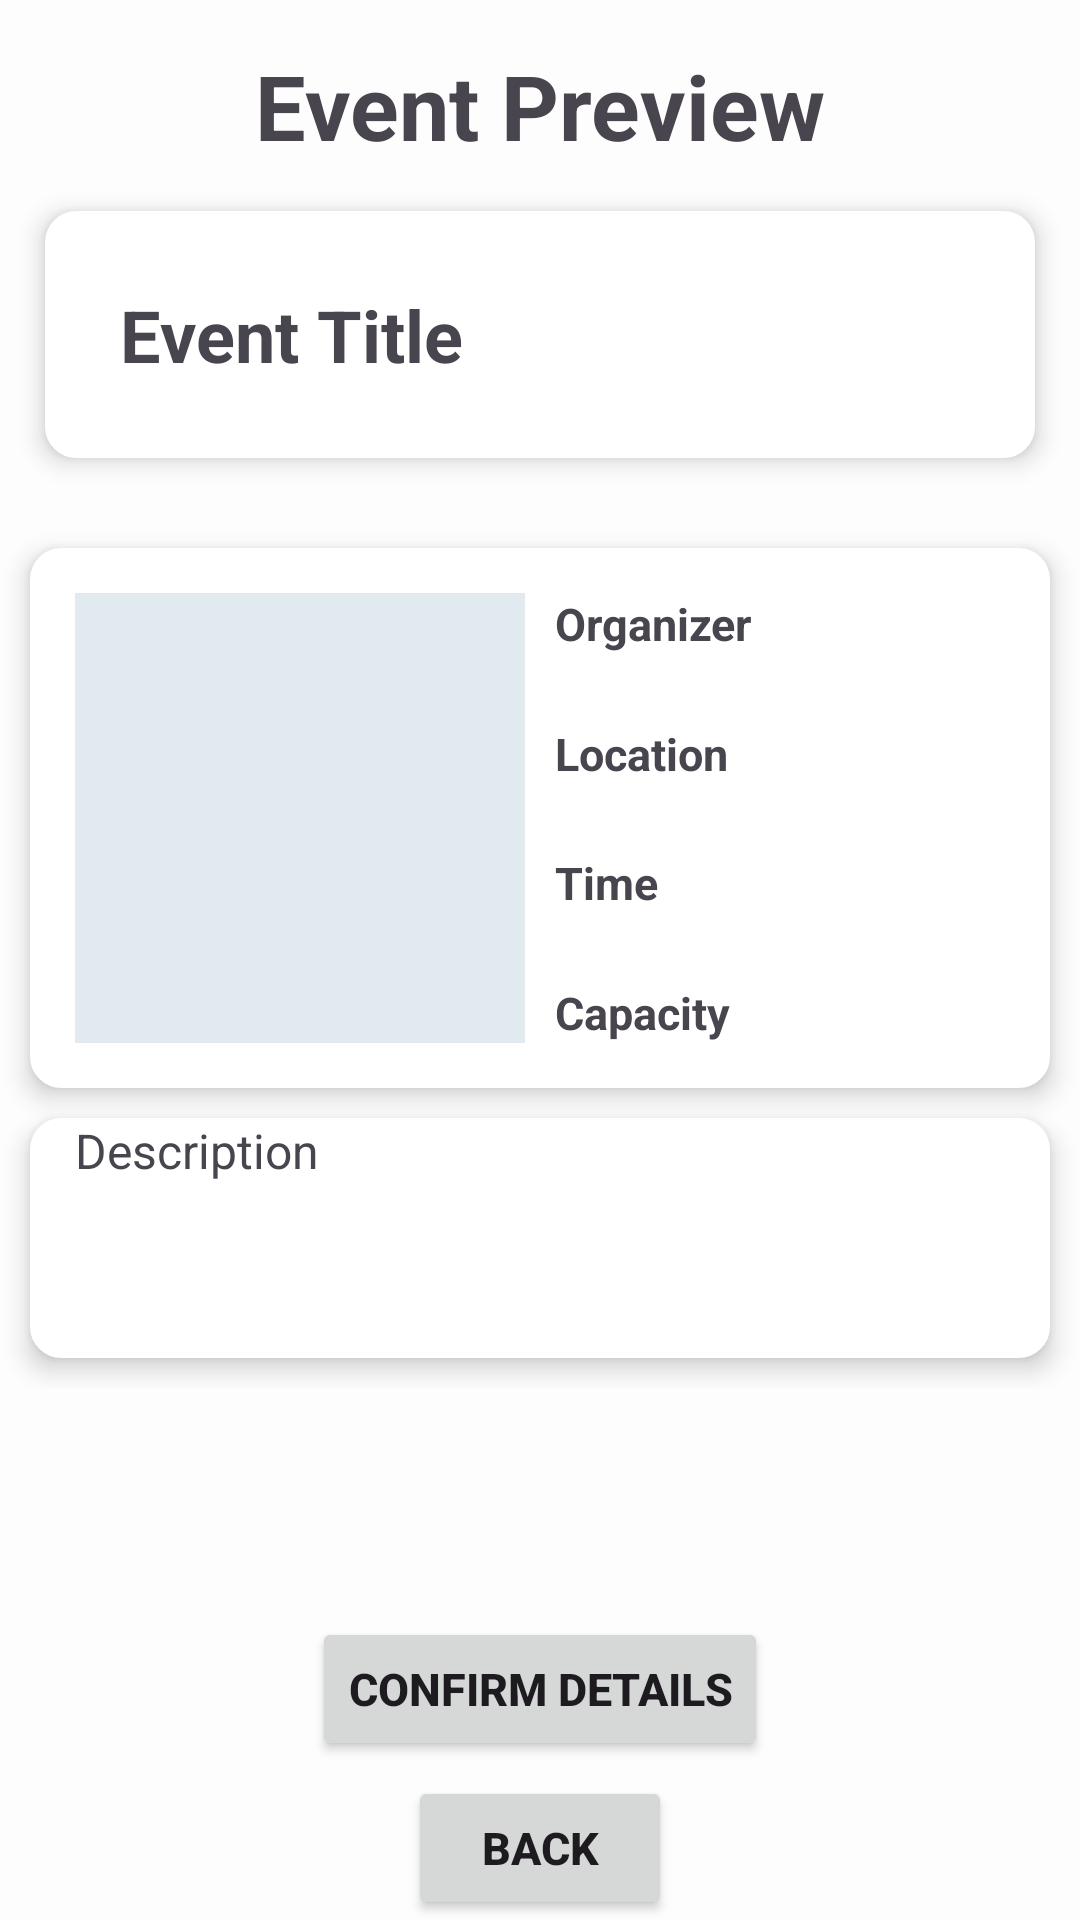

Reconstruct the res/layout file that produces this screen, plus the resources it refers to.
<!-- AndroidManifest.xml: application theme Theme.SeQR -->
<!-- res/layout/fragment_c_event_preview.xml -->
<?xml version="1.0" encoding="utf-8"?>
<androidx.constraintlayout.widget.ConstraintLayout xmlns:android="http://schemas.android.com/apk/res/android"
    xmlns:app="http://schemas.android.com/apk/res-auto"
    xmlns:tools="http://schemas.android.com/tools"
    android:layout_width="match_parent"
    android:layout_height="match_parent"
    android:layout_margin="5sp"
    tools:context=".events.creation.CEventPreviewFragment">

    <TextView
        android:id="@+id/cEventPreviewMainText"
        android:layout_width="wrap_content"
        android:layout_height="wrap_content"
        android:layout_margin="15sp"
        android:text="Event Preview"
        android:textSize="30sp"
        android:textStyle="bold"
        app:layout_constraintEnd_toEndOf="parent"
        app:layout_constraintStart_toStartOf="parent"
        app:layout_constraintTop_toTopOf="parent" />

    <ScrollView
        android:id="@+id/eventTitleScroll"
        android:layout_width="match_parent"
        android:layout_height="wrap_content"
        android:layout_margin="15sp"
        android:maxHeight="24sp"
        android:minHeight="16sp"
        android:background="@drawable/edit_text_rounded_corner"
        android:elevation="5dp"
        app:layout_constraintEnd_toEndOf="parent"
        app:layout_constraintStart_toStartOf="parent"
        app:layout_constraintTop_toBottomOf="@id/cEventPreviewMainText">

        <TextView
            android:id="@+id/cEventPreviewName"
            android:layout_width="match_parent"
            android:layout_height="wrap_content"
            android:layout_margin="10sp"
            android:includeFontPadding="true"
            android:padding="15sp"
            android:text="Event Title"
            android:textSize="24sp"
            android:textStyle="bold" />
    </ScrollView>

    <ScrollView
        android:id="@+id/eventDetailScroll"
        android:layout_width="match_parent"
        android:layout_height="0dp"
        android:layout_marginTop="20dp"
        android:layout_marginBottom="20dp"
        app:layout_constraintEnd_toEndOf="parent"
        app:layout_constraintStart_toStartOf="parent"
        app:layout_constraintTop_toBottomOf="@id/eventTitleScroll"
        app:layout_constraintBottom_toTopOf="@id/cEventPreviewCreateButton">
        <androidx.constraintlayout.widget.ConstraintLayout
            android:layout_width="match_parent"
            android:layout_height="wrap_content"
            android:orientation="vertical">

            <androidx.constraintlayout.widget.ConstraintLayout
                android:id="@+id/layout1"
                android:layout_width="match_parent"
                android:layout_height="wrap_content"
                android:layout_margin="10dp"
                app:layout_constraintTop_toTopOf="parent"
                app:layout_constraintStart_toStartOf="parent"
                app:layout_constraintEnd_toEndOf="parent"
                android:background="@drawable/edit_text_rounded_corner"
                android:elevation="5dp"
                android:orientation="vertical">
                <TextView
                    android:id="@+id/cEventPreviewOrganizer"
                    android:layout_width="wrap_content"
                    android:layout_height="wrap_content"
                    android:layout_marginStart="10dp"
                    android:layout_marginEnd="15dp"
                    android:text="Organizer"
                    android:textAlignment="viewStart"
                    android:textSize="15sp"
                    android:textStyle="bold"
                    app:layout_constraintEnd_toEndOf="parent"
                    app:layout_constraintHorizontal_bias="0.0"
                    app:layout_constraintStart_toEndOf="@id/photoPreview"
                    app:layout_constraintTop_toTopOf="@id/photoPreview" />

                <TextView
                    android:id="@+id/cEventPreviewLocation"
                    android:layout_width="wrap_content"
                    android:layout_height="wrap_content"
                    android:layout_marginStart="10dp"
                    android:layout_marginEnd="15sp"
                    android:text="Location"
                    android:textSize="15sp"
                    android:textStyle="bold"
                    app:layout_constraintBottom_toTopOf="@id/cEventPreviewTime"
                    app:layout_constraintEnd_toEndOf="parent"
                    app:layout_constraintHorizontal_bias="0.0"
                    app:layout_constraintStart_toEndOf="@+id/photoPreview"
                    app:layout_constraintTop_toBottomOf="@+id/cEventPreviewOrganizer" />

                <TextView
                    android:id="@+id/cEventPreviewTime"
                    android:layout_width="wrap_content"
                    android:layout_height="wrap_content"
                    android:layout_marginStart="10dp"
                    android:layout_marginEnd="15sp"
                    android:text="Time"
                    android:textSize="15sp"
                    android:textStyle="bold"
                    app:layout_constraintBottom_toTopOf="@+id/cEventPreviewCapacity"
                    app:layout_constraintEnd_toEndOf="parent"
                    app:layout_constraintHorizontal_bias="0.0"
                    app:layout_constraintStart_toEndOf="@+id/photoPreview"
                    app:layout_constraintTop_toBottomOf="@+id/cEventPreviewLocation" />

                <TextView
                    android:id="@+id/cEventPreviewCapacity"
                    android:layout_width="wrap_content"
                    android:layout_height="wrap_content"
                    android:layout_marginStart="10dp"
                    android:layout_marginEnd="15sp"
                    android:text="Capacity"
                    android:textSize="15sp"
                    android:textStyle="bold"
                    app:layout_constraintBottom_toBottomOf="@+id/photoPreview"
                    app:layout_constraintEnd_toEndOf="parent"
                    app:layout_constraintHorizontal_bias="0.0"
                    app:layout_constraintStart_toEndOf="@+id/photoPreview" />

                <ImageView
                    android:id="@+id/photoPreview"
                    android:layout_width="150dp"
                    android:layout_height="150dp"
                    android:layout_margin="15sp"
                    android:background="#E0EAEF"
                    android:cropToPadding="true"
                    android:padding="5sp"
                    android:scaleType="centerCrop"
                    android:src="@drawable/baseline_image_placeholder_24"
                    app:layout_constraintBottom_toBottomOf="parent"
                    app:layout_constraintEnd_toEndOf="parent"
                    app:layout_constraintHorizontal_bias="0.0"
                    app:layout_constraintStart_toStartOf="parent"
                    app:layout_constraintTop_toTopOf="parent"
                    app:layout_constraintVertical_bias=".3" />
        </androidx.constraintlayout.widget.ConstraintLayout>



        <LinearLayout
            android:layout_width="match_parent"
            android:layout_height="wrap_content"
            android:background="@drawable/edit_text_rounded_corner"
            android:elevation="5dp"
            android:layout_margin="10dp"
            app:layout_constraintTop_toBottomOf="@id/layout1"
            app:layout_constraintStart_toStartOf="parent"
            app:layout_constraintEnd_toEndOf="parent"
            app:layout_constraintBottom_toBottomOf="parent">

            <TextView
                android:id="@+id/cEventPreviewDescription"
                android:layout_width="match_parent"
                android:layout_height="wrap_content"
                android:layout_marginStart="15sp"
                android:layout_marginEnd="15sp"
                android:text="Description"
                android:minHeight="80dp"
                android:textSize="16sp"
                app:layout_constraintTop_toBottomOf="@id/photoPreview"/>
        </LinearLayout>

        </androidx.constraintlayout.widget.ConstraintLayout>

    </ScrollView>

    <Button
        android:id="@+id/cEventPreviewCreateButton"
        android:layout_width="wrap_content"
        android:layout_height="wrap_content"
        android:layout_margin="5sp"
        android:text="Confirm Details"
        android:textSize="15sp"
        android:textStyle="bold"
        app:layout_constraintBottom_toTopOf="@+id/QRCheckInBackButton"
        app:layout_constraintEnd_toEndOf="parent"
        app:layout_constraintStart_toStartOf="parent" />

    <Button
        android:id="@+id/QRCheckInBackButton"
        android:layout_width="wrap_content"
        android:layout_height="wrap_content"
        android:text="@string/back"
        android:textSize="15sp"
        android:textStyle="bold"
        app:layout_constraintBottom_toBottomOf="parent"
        app:layout_constraintEnd_toEndOf="@+id/cEventPreviewCreateButton"
        app:layout_constraintStart_toStartOf="@+id/cEventPreviewCreateButton" />

</androidx.constraintlayout.widget.ConstraintLayout>
<!-- resources referenced by this layout -->
<resources>
  <!-- drawable edit_text_rounded_corner (drawable) -->
  <?xml version="1.0" encoding="utf-8"?>
  <shape xmlns:android="http://schemas.android.com/apk/res/android"
      android:shape="rectangle" >
  
      <stroke
          android:width="1dp"
          android:color="@color/white"/>
      <corners
          android:radius="10dp" />
      <solid
          android:color="@color/white" />
  
  </shape>
  <string name="back">Back</string>
  <style name="Theme.SeQR" parent="Theme.Material3.DayNight.NoActionBar">
          
          <item name="colorPrimary">@color/theme_primary</item>
          <item name="colorPrimaryVariant">@color/theme_primary</item>
          <item name="colorOnPrimary">@color/white</item>
          
          <item name="colorSecondary">@color/theme_secondary</item>
          <item name="colorSecondaryVariant">@color/theme_secondary</item>
          <item name="colorOnSecondary">@color/black</item>
          
          <item name="android:statusBarColor">@color/theme_primary</item>
          
          <item name="android:windowBackground">@color/off_white</item>
      </style>
  <color name="white">#FFFFFFFF</color>
  <color name="theme_primary">#367588</color>
  <color name="theme_secondary">#FFE74C</color>
  <color name="black">#FF000000</color>
  <color name="off_white">#FDFDFD</color>
</resources>
